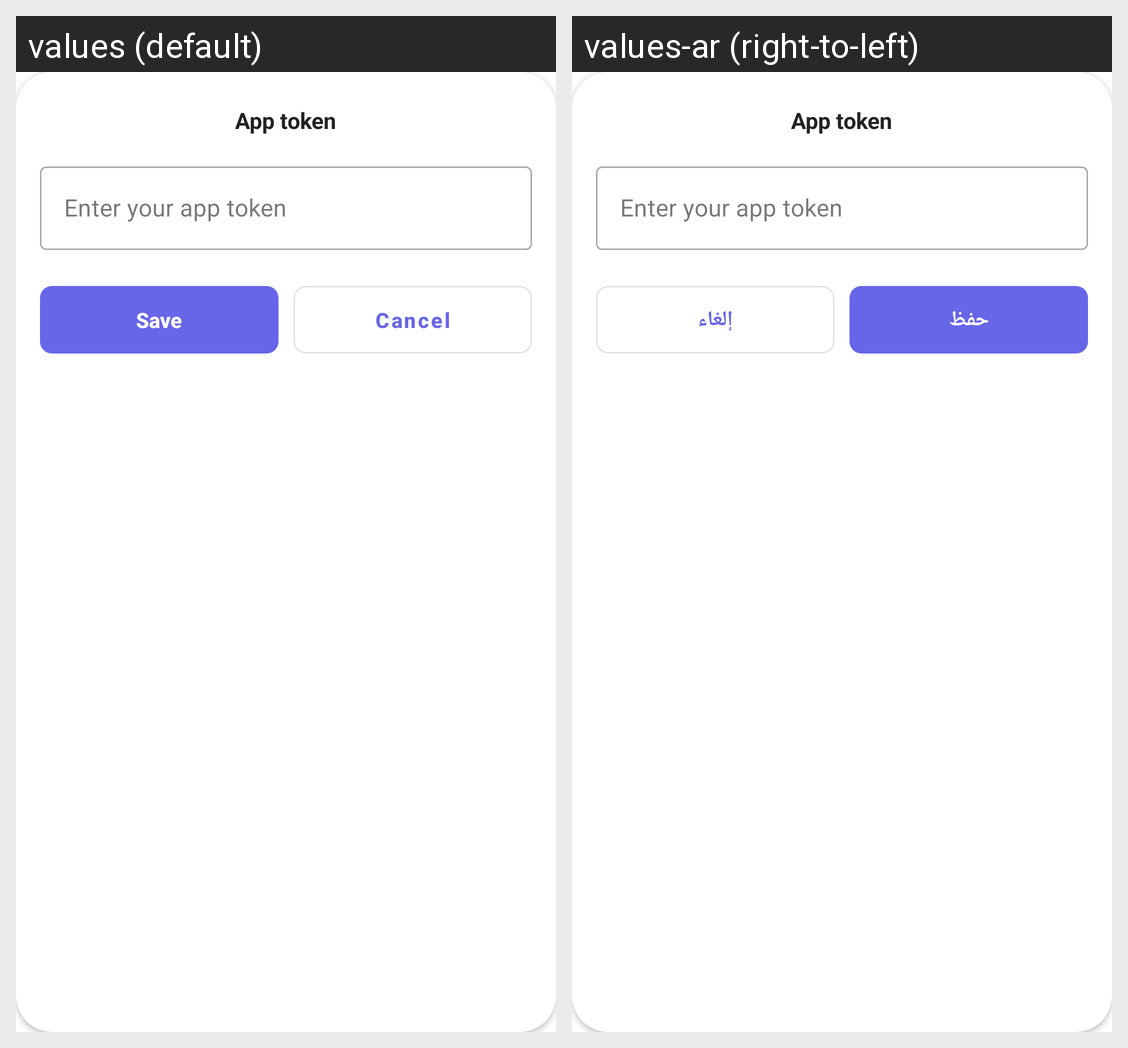

Locale-by-locale string values for the Android screen shown in this grid:
Android screen res/layout/dialog_configuration.xml rendered under 2 locales, left to right: values (default), values-ar (right-to-left). Device: Nexus 5 (rendered at 1080×1920; each locale shown at half size, 540×960, under a caption strip naming it); theme Theme.Userpilot.
Strings drawn on this screen, with the default value and each locale's value (text and hints the layout hard-codes, and strings that could not be matched under every locale, appear in the picture but are not listed):

app_token
  values: App token
  values-ar: App token  [not translated; the default value is used]

enter_your_app_token
  values: Enter your app token
  values-ar: Enter your app token  [not translated; the default value is used]

save
  values: Save
  values-ar: حفظ

cancel
  values: Cancel
  values-ar: إلغاء
